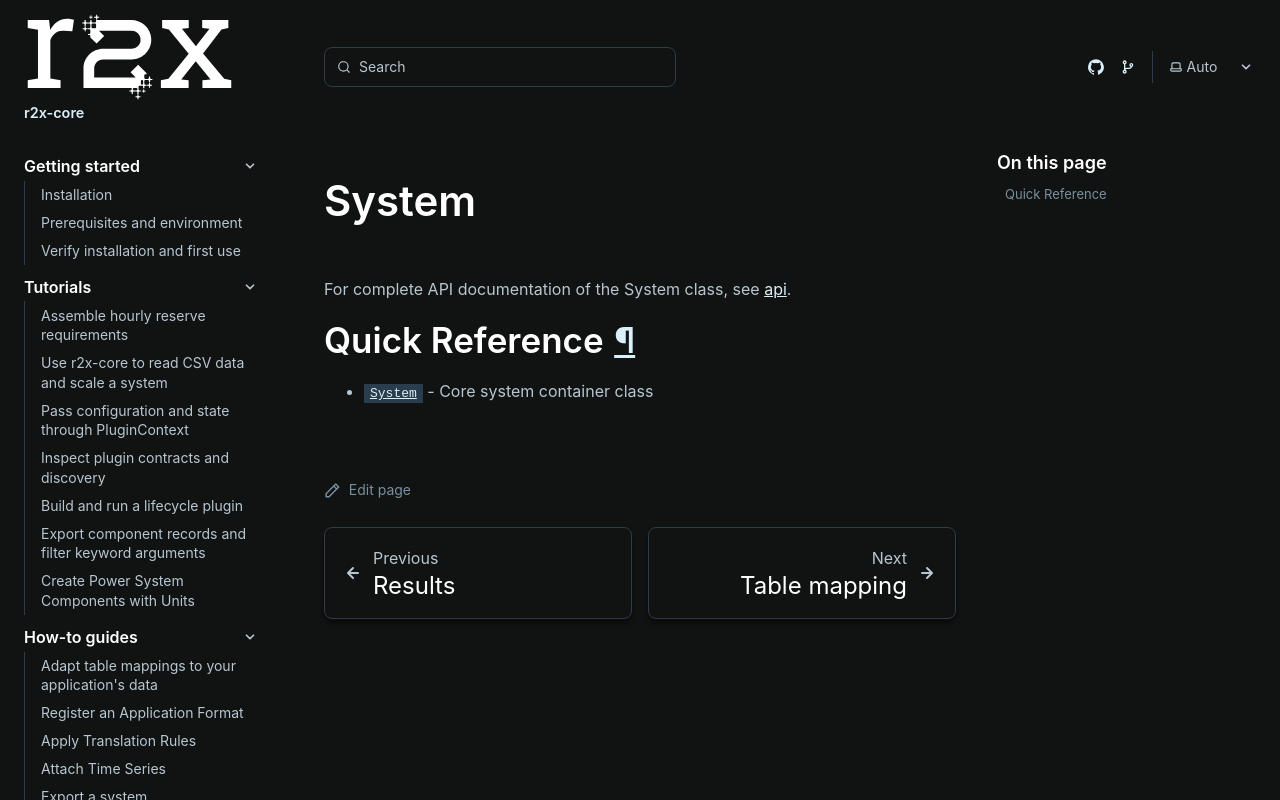

repository: NatLabRockies/r2x-core · page: references/system/index.html · generator: sphinx

# System

For complete API documentation of the System class, see [api](/r2x-core/references/api/).

## Quick Reference

- {py:class}`~r2x_core.System` - Core system container class
